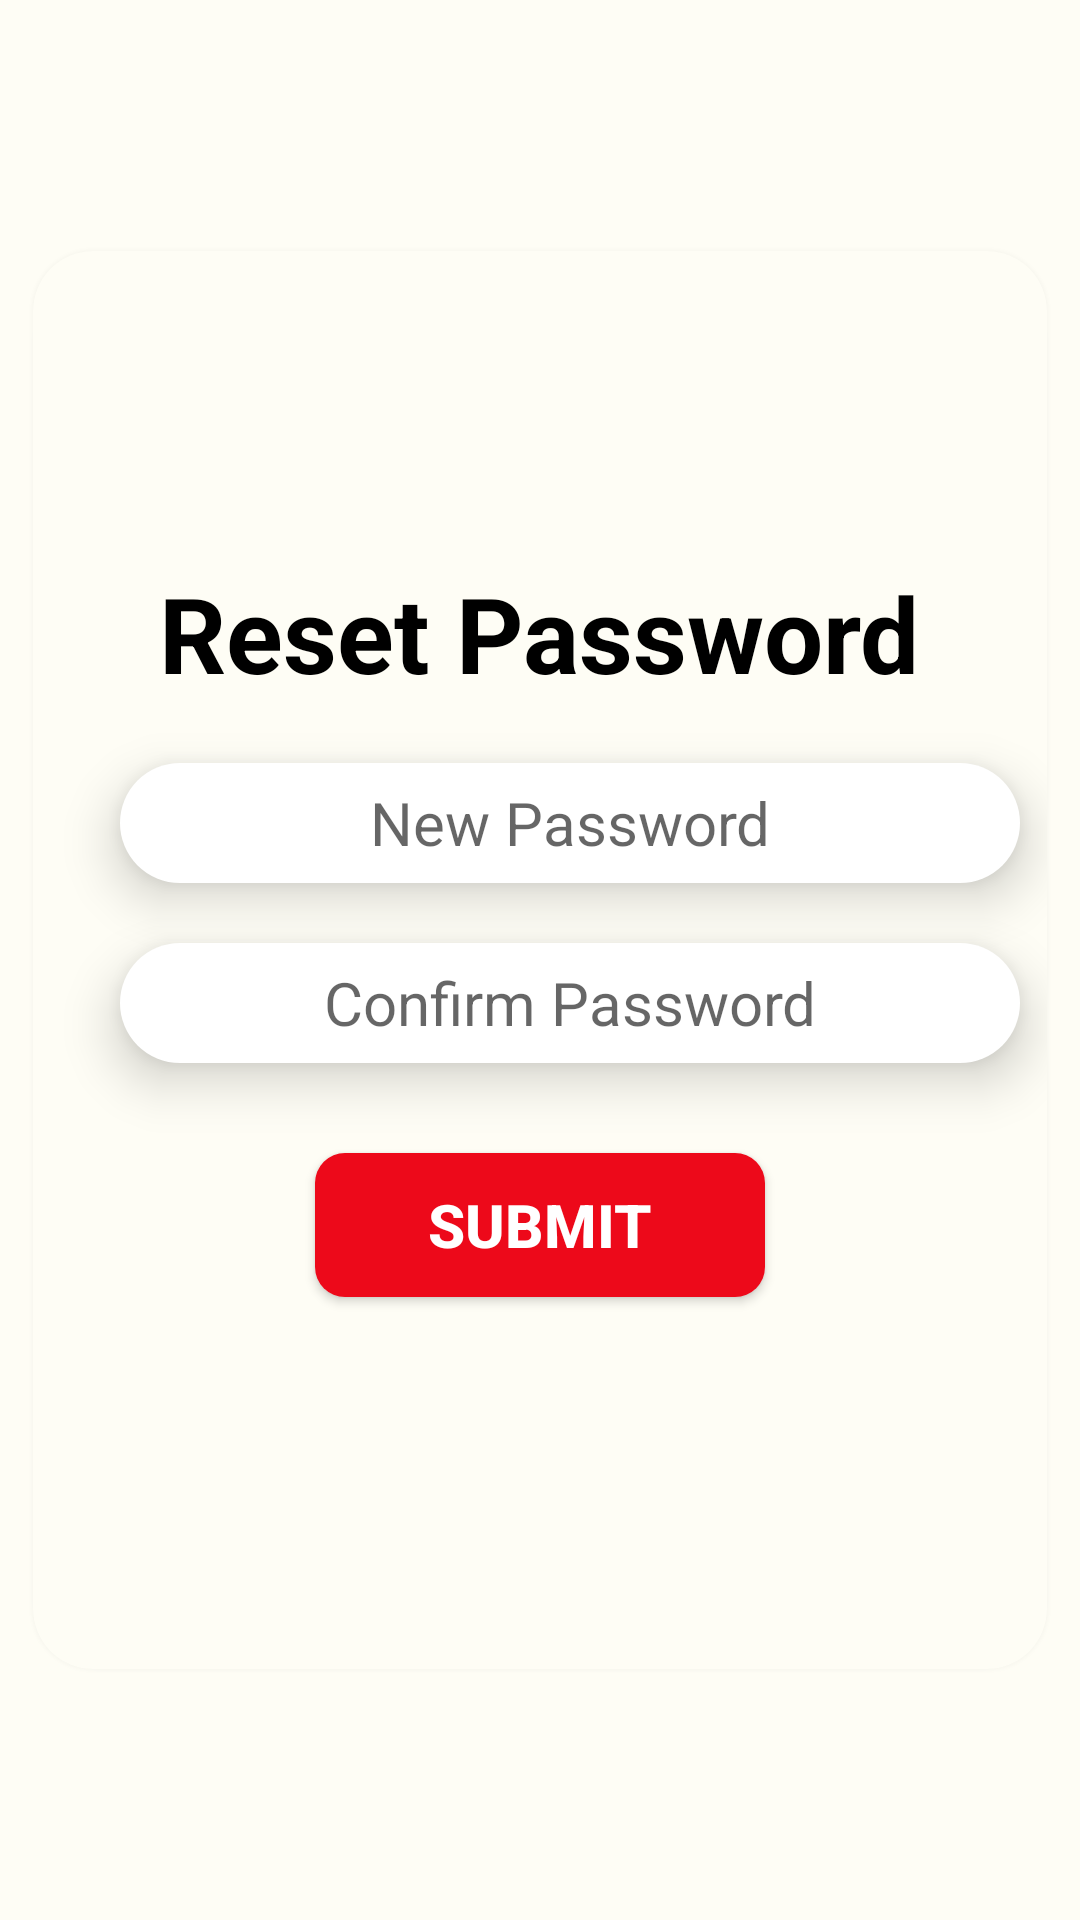

This screen was rendered from an Android layout file. Write that file and the resources it references.
<!-- AndroidManifest.xml: application theme Theme.BigBucket -->
<!-- res/layout/activity_reset_password.xml -->
<?xml version="1.0" encoding="utf-8"?>
<androidx.constraintlayout.widget.ConstraintLayout xmlns:android="http://schemas.android.com/apk/res/android"
    xmlns:app="http://schemas.android.com/apk/res-auto"
    xmlns:tools="http://schemas.android.com/tools"
    android:layout_width="match_parent"
    android:layout_height="match_parent"
    tools:context=".ResetPassword">

    <com.google.android.material.card.MaterialCardView
        android:id="@+id/card"
        android:layout_width="match_parent"
        android:layout_height="500dp"
        app:cardCornerRadius="20dp"
        app:cardElevation="5dp"
        app:cardUseCompatPadding="true"
        app:layout_constraintBottom_toBottomOf="parent"
        app:layout_constraintTop_toTopOf="parent">

        <LinearLayout
            android:layout_width="match_parent"
            android:layout_height="wrap_content"
            android:orientation="vertical"
            android:gravity="center"
            android:layout_gravity="center">

            <TextView
                android:id="@+id/tvreset"
                android:layout_width="wrap_content"
                android:layout_height="wrap_content"
                android:text="Reset Password"
                android:textSize="35dp"
                android:textStyle="bold"
                android:textColor="@color/black">

            </TextView>

            <EditText
                android:id="@+id/etnewpass"
                android:layout_width="300dp"
                android:layout_height="40dp"
                android:hint="New Password"
                android:background="@drawable/textshape"
                android:elevation="10dp"
                android:gravity="center"
                android:layout_marginLeft="10dp"
                android:layout_marginTop="20dp"
                android:textSize="20dp">

            </EditText>

            <EditText
                android:id="@+id/etnewresetpass"
                android:layout_width="300dp"
                android:layout_height="40dp"
                android:hint="Confirm Password"
                android:background="@drawable/textshape"
                android:elevation="10dp"
                android:gravity="center"
                android:layout_marginLeft="10dp"
                android:layout_marginTop="20dp"
                android:textSize="20dp">

            </EditText>

            <androidx.appcompat.widget.AppCompatButton
                android:id="@+id/btnsign"
                android:layout_width='150dp'
                android:layout_height='wrap_content'
                android:layout_marginTop='30dp'
                android:layout_marginBottom='20dp'
                android:text='Submit'
                android:textColor="@color/white"
                android:textSize='20dp'
                android:background="@drawable/shape"
                android:textStyle='bold' />

        </LinearLayout>



    </com.google.android.material.card.MaterialCardView>

</androidx.constraintlayout.widget.ConstraintLayout>
<!-- resources referenced by this layout -->
<resources>
  <color name="black">#FF000000</color>
  <color name="white">#FFFFFFFF</color>
  <!-- drawable shape (drawable) -->
  <?xml version="1.0" encoding="utf-8"?>
  <shape xmlns:android="http://schemas.android.com/apk/res/android">
      <solid android:color="@color/bbred" />
      <corners android:radius="10dp"/>
  </shape>
  <!-- drawable textshape (drawable) -->
  <?xml version="1.0" encoding="utf-8"?>
  <shape xmlns:android="http://schemas.android.com/apk/res/android">
      <solid android:color="@color/white" />
      <corners android:radius="40dp"/>
  
  
  </shape>
  <color name="bbred">#ED091A</color>
  <color name="md_theme_light_primary">#466800</color>
  <color name="md_theme_light_onPrimary">#FFFFFF</color>
  <color name="md_theme_light_primaryContainer">#C0F361</color>
  <color name="md_theme_light_onPrimaryContainer">#121F00</color>
  <color name="md_theme_light_secondary">#596148</color>
  <color name="md_theme_light_onSecondary">#FFFFFF</color>
  <color name="md_theme_light_secondaryContainer">#DDE6C6</color>
  <color name="md_theme_light_onSecondaryContainer">#171E0A</color>
  <color name="md_theme_light_tertiary">#396661</color>
  <color name="md_theme_light_onTertiary">#FFFFFF</color>
  <color name="md_theme_light_tertiaryContainer">#BCECE5</color>
  <color name="md_theme_light_onTertiaryContainer">#00201D</color>
  <color name="md_theme_light_error">#BA1B1B</color>
  <color name="md_theme_light_errorContainer">#FFDAD4</color>
  <color name="md_theme_light_onError">#FFFFFF</color>
  <color name="md_theme_light_onErrorContainer">#410001</color>
  <color name="md_theme_light_background">#FEFDF5</color>
  <color name="md_theme_light_onBackground">#1B1C18</color>
  <color name="md_theme_light_surface">#FEFDF5</color>
  <color name="md_theme_light_onSurface">#1B1C18</color>
  <color name="md_theme_light_surfaceVariant">#E2E4D4</color>
  <color name="md_theme_light_onSurfaceVariant">#45483D</color>
  <color name="md_theme_light_outline">#75786B</color>
  <color name="md_theme_light_inverseOnSurface">#F2F1E9</color>
  <color name="md_theme_light_inverseSurface">#30312C</color>
  <color name="md_theme_light_primaryInverse">#A5D647</color>
</resources>
